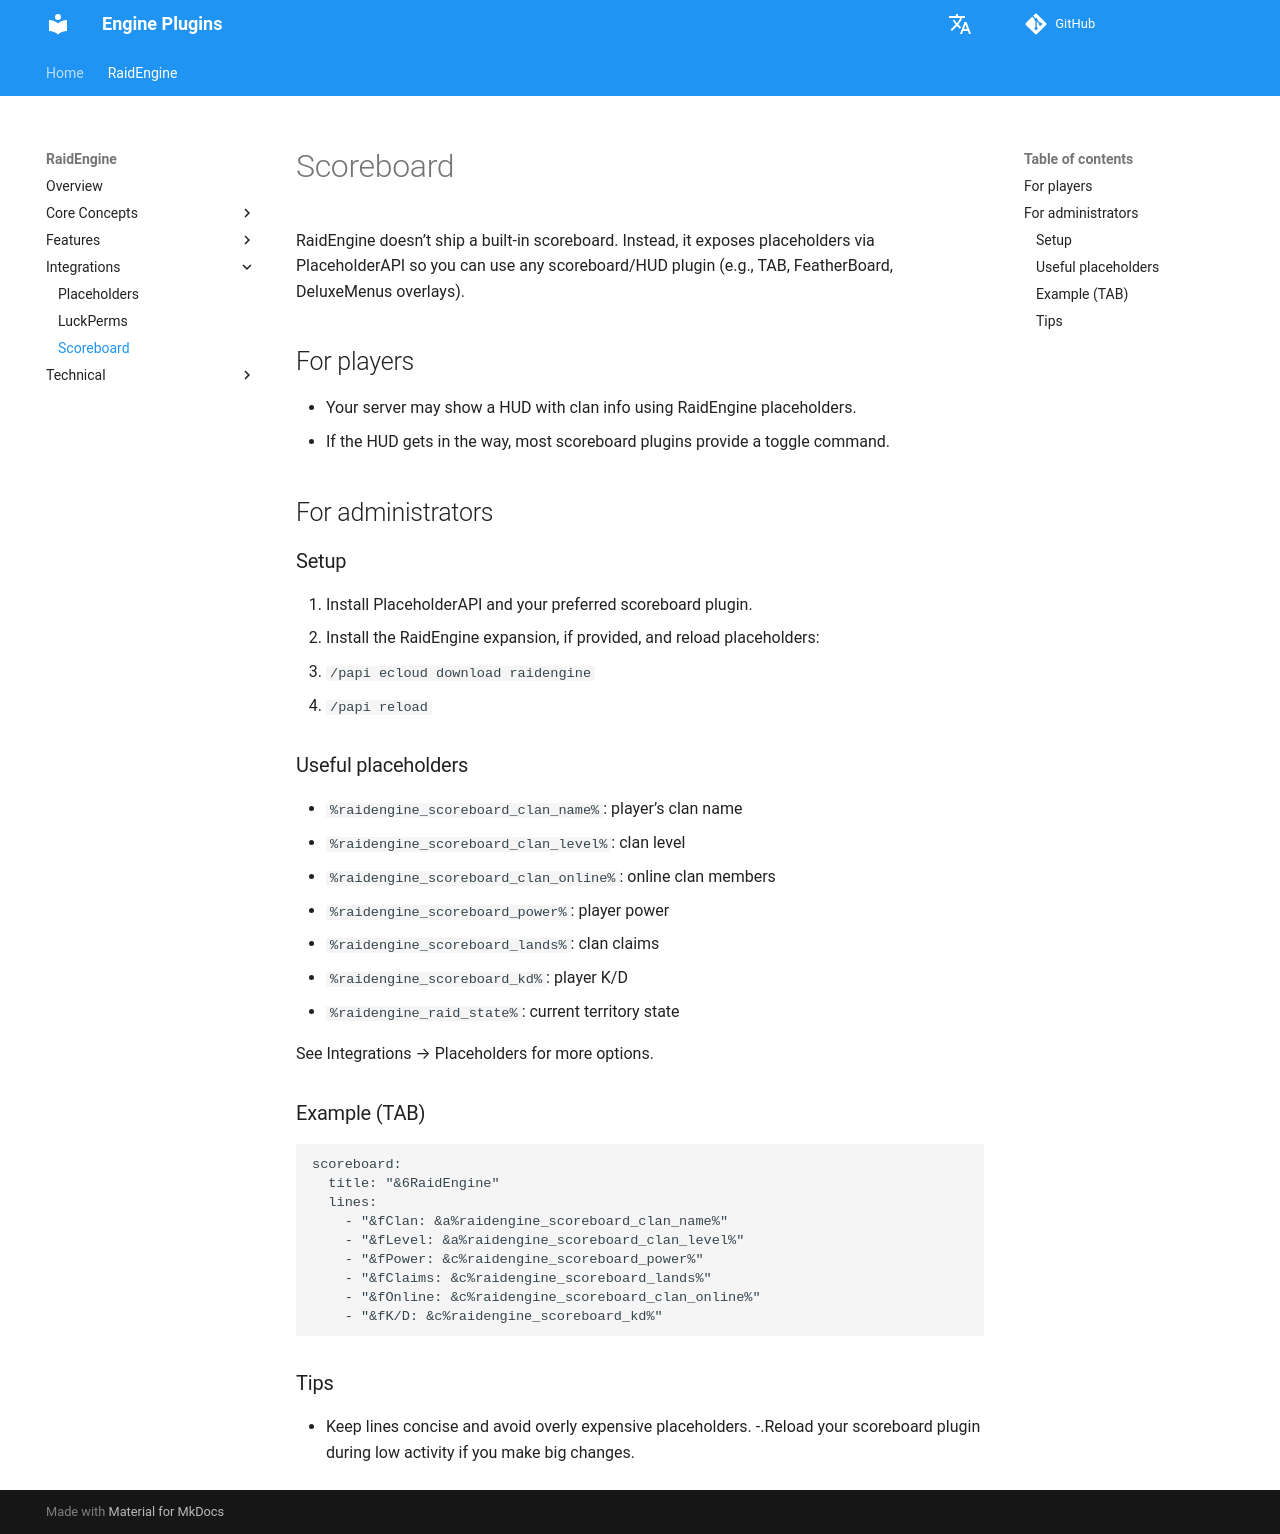

repository: dathannobrega/EnginePlugins-docs · page: scoreboard/index.html · generator: mkdocs

# Scoreboard

RaidEngine doesn’t ship a built‑in scoreboard. Instead, it exposes placeholders via PlaceholderAPI so you can use any scoreboard/HUD plugin (e.g., TAB, FeatherBoard, DeluxeMenus overlays).

## For players
- Your server may show a HUD with clan info using RaidEngine placeholders.
- If the HUD gets in the way, most scoreboard plugins provide a toggle command.

## For administrators
### Setup
1. Install PlaceholderAPI and your preferred scoreboard plugin.
2. Install the RaidEngine expansion, if provided, and reload placeholders:
   - `/papi ecloud download raidengine`
   - `/papi reload`

### Useful placeholders
- `%raidengine_scoreboard_clan_name%`: player’s clan name
- `%raidengine_scoreboard_clan_level%`: clan level
- `%raidengine_scoreboard_clan_online%`: online clan members
- `%raidengine_scoreboard_power%`: player power
- `%raidengine_scoreboard_lands%`: clan claims
- `%raidengine_scoreboard_kd%`: player K/D
- `%raidengine_raid_state%`: current territory state

See Integrations → Placeholders for more options.

### Example (TAB)
```yaml
scoreboard:
  title: "&6RaidEngine"
  lines:
    - "&fClan: &a%raidengine_scoreboard_clan_name%"
    - "&fLevel: &a%raidengine_scoreboard_clan_level%"
    - "&fPower: &c%raidengine_scoreboard_power%"
    - "&fClaims: &c%raidengine_scoreboard_lands%"
    - "&fOnline: &c%raidengine_scoreboard_clan_online%"
    - "&fK/D: &c%raidengine_scoreboard_kd%"
```

### Tips
- Keep lines concise and avoid overly expensive placeholders.
-.Reload your scoreboard plugin during low activity if you make big changes.
